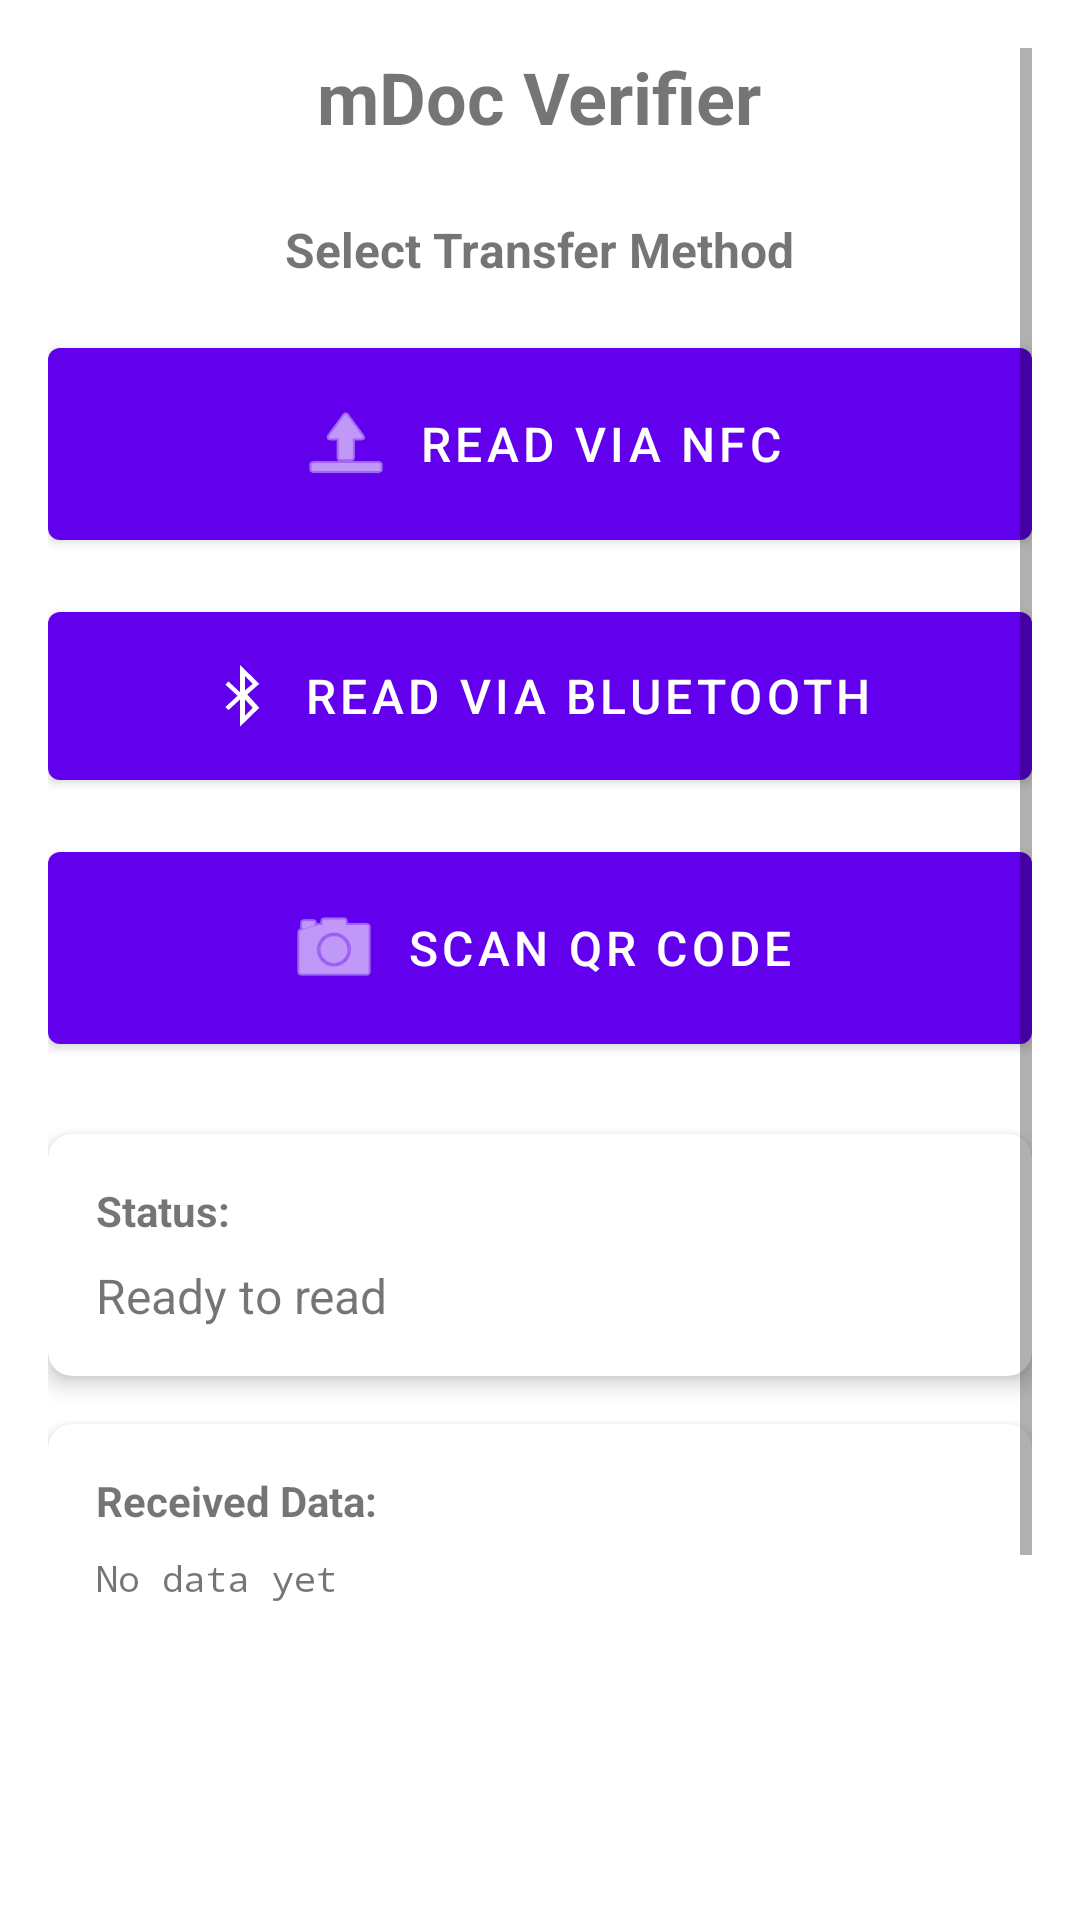

The Android layout XML behind this screen, and the referenced resources:
<!-- AndroidManifest.xml: application theme Theme.MdocHolderApp -->
<!-- res/layout/activity_enhanced_reader.xml -->
<?xml version="1.0" encoding="utf-8"?>
<ScrollView xmlns:android="http://schemas.android.com/apk/res/android"
    xmlns:app="http://schemas.android.com/apk/res-auto"
    android:layout_width="match_parent"
    android:layout_height="match_parent"
    android:fillViewport="true"
    android:padding="16dp">

    <LinearLayout
        android:layout_width="match_parent"
        android:layout_height="wrap_content"
        android:orientation="vertical"
        android:gravity="center_horizontal">

        <TextView
            android:layout_width="wrap_content"
            android:layout_height="wrap_content"
            android:text="mDoc Verifier"
            android:textSize="24sp"
            android:textStyle="bold"
            android:layout_marginBottom="24dp" />

        <TextView
            android:layout_width="wrap_content"
            android:layout_height="wrap_content"
            android:text="Select Transfer Method"
            android:textSize="16sp"
            android:textStyle="bold"
            android:layout_marginBottom="16dp" />

        
        <com.google.android.material.button.MaterialButton
            android:id="@+id/nfcButton"
            android:layout_width="match_parent"
            android:layout_height="wrap_content"
            android:text="Read via NFC"
            android:textSize="16sp"
            android:padding="16dp"
            android:layout_marginBottom="12dp"
            app:icon="@android:drawable/ic_menu_upload"
            app:iconGravity="textStart" />

        
        <com.google.android.material.button.MaterialButton
            android:id="@+id/bleButton"
            android:layout_width="match_parent"
            android:layout_height="wrap_content"
            android:text="Read via Bluetooth"
            android:textSize="16sp"
            android:padding="16dp"
            android:layout_marginBottom="12dp"
            app:icon="@android:drawable/stat_sys_data_bluetooth"
            app:iconGravity="textStart" />

        
        <com.google.android.material.button.MaterialButton
            android:id="@+id/qrButton"
            android:layout_width="match_parent"
            android:layout_height="wrap_content"
            android:text="Scan QR Code"
            android:textSize="16sp"
            android:padding="16dp"
            android:layout_marginBottom="24dp"
            app:icon="@android:drawable/ic_menu_camera"
            app:iconGravity="textStart" />

        
        <ProgressBar
            android:id="@+id/progressBar"
            style="?android:attr/progressBarStyleHorizontal"
            android:layout_width="match_parent"
            android:layout_height="wrap_content"
            android:indeterminate="true"
            android:visibility="gone"
            android:layout_marginBottom="16dp" />

        
        <com.google.android.material.button.MaterialButton
            android:id="@+id/parseButton"
            android:layout_width="match_parent"
            android:layout_height="wrap_content"
            android:text="Parse Claims"
            android:textSize="16sp"
            android:padding="16dp"
            android:visibility="gone"
            android:layout_marginBottom="16dp"
            app:icon="@android:drawable/ic_menu_view"
            app:iconGravity="textStart"
            style="@style/Widget.Material3.Button.TonalButton" />

        
        <com.google.android.material.card.MaterialCardView
            android:layout_width="match_parent"
            android:layout_height="wrap_content"
            android:layout_marginBottom="16dp"
            app:cardCornerRadius="8dp"
            app:cardElevation="4dp">

            <LinearLayout
                android:layout_width="match_parent"
                android:layout_height="wrap_content"
                android:orientation="vertical"
                android:padding="16dp">

                <TextView
                    android:layout_width="wrap_content"
                    android:layout_height="wrap_content"
                    android:text="Status:"
                    android:textStyle="bold"
                    android:textSize="14sp" />

                <TextView
                    android:id="@+id/statusText"
                    android:layout_width="wrap_content"
                    android:layout_height="wrap_content"
                    android:text="Ready to read"
                    android:textSize="16sp"
                    android:layout_marginTop="8dp" />
            </LinearLayout>
        </com.google.android.material.card.MaterialCardView>

        
        <com.google.android.material.card.MaterialCardView
            android:layout_width="match_parent"
            android:layout_height="wrap_content"
            app:cardCornerRadius="8dp"
            app:cardElevation="4dp">

            <ScrollView
                android:layout_width="match_parent"
                android:layout_height="300dp">

                <LinearLayout
                    android:layout_width="match_parent"
                    android:layout_height="wrap_content"
                    android:orientation="vertical"
                    android:padding="16dp">

                    <TextView
                        android:layout_width="wrap_content"
                        android:layout_height="wrap_content"
                        android:text="Received Data:"
                        android:textStyle="bold"
                        android:textSize="14sp" />

                    <TextView
                        android:id="@+id/dataText"
                        android:layout_width="wrap_content"
                        android:layout_height="wrap_content"
                        android:text="No data yet"
                        android:textSize="12sp"
                        android:fontFamily="monospace"
                        android:layout_marginTop="8dp" />
                </LinearLayout>
            </ScrollView>
        </com.google.android.material.card.MaterialCardView>

    </LinearLayout>
</ScrollView>
<!-- resources referenced by this layout -->
<resources>
  <style name="Theme.MdocHolderApp" parent="Theme.MaterialComponents.DayNight.DarkActionBar">
          <item name="colorPrimary">@color/purple_500</item>
          <item name="colorPrimaryVariant">@color/purple_700</item>
          <item name="colorOnPrimary">@color/white</item>
          <item name="colorSecondary">@color/teal_200</item>
          <item name="colorSecondaryVariant">@color/teal_700</item>
          <item name="colorOnSecondary">@color/black</item>
          <item name="android:statusBarColor">?attr/colorPrimaryVariant</item>
      </style>
  <color name="purple_500">#FF6200EE</color>
  <color name="purple_700">#FF3700B3</color>
  <color name="white">#FFFFFFFF</color>
  <color name="teal_200">#FF03DAC5</color>
  <color name="teal_700">#FF018786</color>
  <color name="black">#FF000000</color>
</resources>
